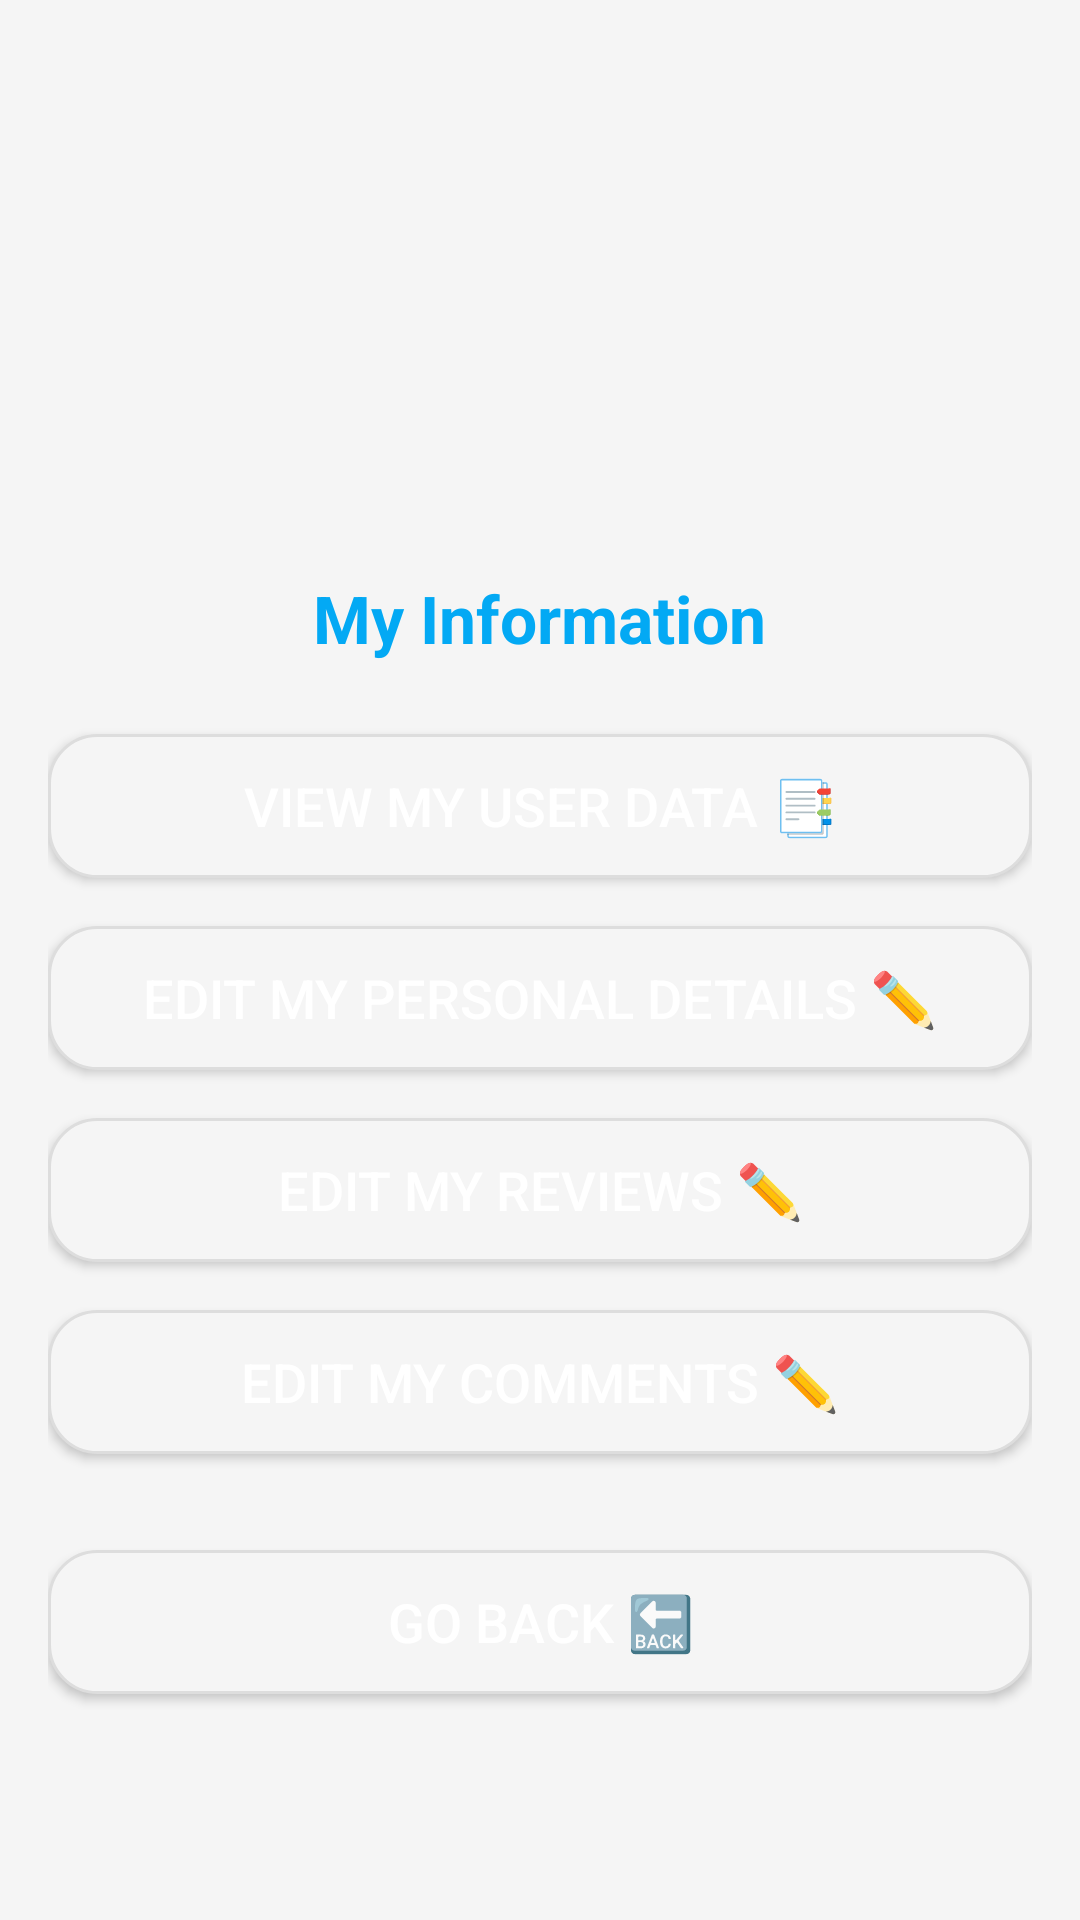

This screen was rendered from an Android layout file. Write that file and the resources it references.
<!-- AndroidManifest.xml: application theme Theme.ReviewR -->
<!-- res/layout/view_user_information_fragment.xml -->
<LinearLayout xmlns:android="http://schemas.android.com/apk/res/android"
    android:layout_width="match_parent"
    android:layout_height="match_parent"
    xmlns:app="http://schemas.android.com/apk/res-auto"
    android:orientation="vertical"
    android:padding="16dp"
    android:gravity="center"
    android:background="#F5F5F5">


    
    <ImageView
        android:id="@+id/DataImage"
        android:layout_width="200dp"
        android:layout_height="200dp"
        android:layout_marginBottom="16dp"
        android:layout_marginTop="-100dp"
        android:scaleType="centerCrop" />

    
    <TextView
        android:id="@+id/userInfoTitle"
        android:layout_width="wrap_content"
        android:layout_height="wrap_content"
        android:text="My Information"
        android:textSize="22sp"
        android:textStyle="bold"
        android:textColor="#03A9F4"
        android:layout_marginBottom="24dp"
        android:gravity="center" />

    
    <Button
        android:id="@+id/viewUserDataButton"
        android:layout_width="match_parent"
        android:layout_height="wrap_content"
        android:text="View My User Data 📑"
        android:textSize="18sp"
        android:background="@drawable/rounded_background"
        android:textColor="#FFFFFF"
        android:layout_marginBottom="16dp" />

    <Button
        android:id="@+id/editPersonalDetailsButton"
        android:layout_width="match_parent"
        android:layout_height="wrap_content"
        android:text="Edit My Personal Details ✏️"
        android:textSize="18sp"
        android:background="@drawable/rounded_background"
        android:textColor="#FFFFFF"
        android:layout_marginBottom="16dp" />

    <Button
        android:id="@+id/editMyReviewsButton"
        android:layout_width="match_parent"
        android:layout_height="wrap_content"
        android:text="Edit My Reviews ✏️"
        android:textSize="18sp"
        android:background="@drawable/rounded_background"
        android:textColor="#FFFFFF"
        android:layout_marginBottom="16dp" />

    <Button
        android:id="@+id/editMyCommentsButton"
        android:layout_width="match_parent"
        android:layout_height="wrap_content"
        android:text="Edit My Comments ✏️"
        android:textSize="18sp"
        android:background="@drawable/rounded_background"
        android:textColor="#FFFFFF" />

    <Button
        android:id="@+id/goBackButton"
        android:layout_width="match_parent"
        android:layout_height="wrap_content"
        android:text="Go Back 🔙"
        android:textSize="18sp"
        android:background="@drawable/rounded_background"
        android:textColor="#FFFFFF"
        android:layout_marginTop="32dp" />

</LinearLayout>
<!-- resources referenced by this layout -->
<resources>
  <!-- drawable rounded_background (drawable) -->
  <shape xmlns:android="http://schemas.android.com/apk/res/android">
      <solid android:color="#F5F5F5" />
      <corners android:radius="16dp" />
      <stroke android:width="1dp" android:color="#DDDDDD" />
  </shape>
  <style name="Theme.ReviewR" parent="Base.Theme.ReviewR" />
  <style name="Base.Theme.ReviewR" parent="Theme.Material3.DayNight.NoActionBar">
          
          
      </style>
</resources>
